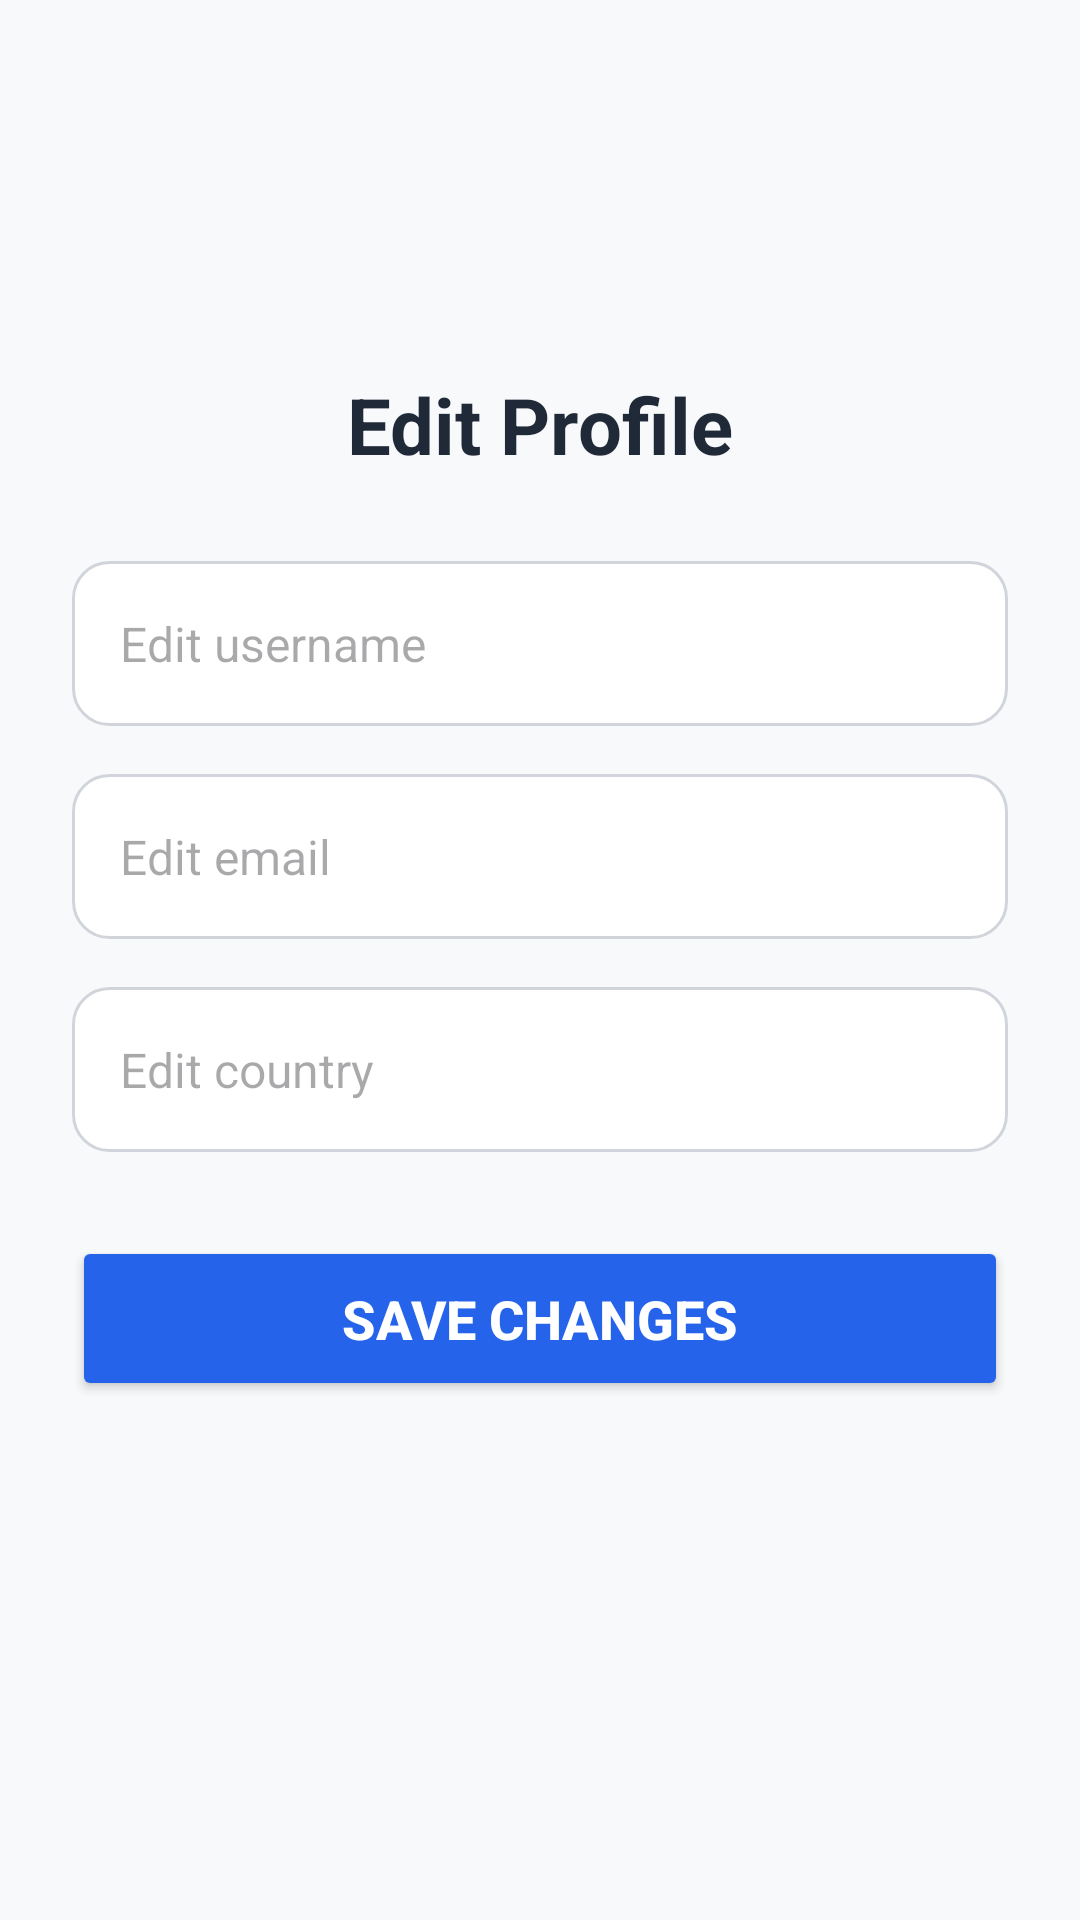

Here is an Android app screen rendered from its layout file. Give the layout XML and the strings, colors and styles it references.
<!-- AndroidManifest.xml: application theme Theme.CurrencyConverter -->
<!-- res/layout/activity_edit_profile.xml -->
<?xml version="1.0" encoding="utf-8"?>
<androidx.constraintlayout.widget.ConstraintLayout
    xmlns:android="http://schemas.android.com/apk/res/android"
    xmlns:app="http://schemas.android.com/apk/res-auto"
    android:padding="24dp"
    android:layout_width="match_parent"
    android:layout_height="match_parent"
    android:background="#F8F9FA">

    
    <com.google.android.material.appbar.MaterialToolbar
        android:id="@+id/editToolbar"
        android:layout_width="match_parent"
        android:layout_height="?attr/actionBarSize"
        android:title="Edit Profile"
        android:titleTextColor="@android:color/white"
        android:backgroundTint="#2563EB"
        app:navigationIcon="@drawable/baseline_arrow_back_24"
        app:layout_constraintTop_toTopOf="parent" />

    
    <TextView
        android:id="@+id/tvEditTitle"
        android:layout_width="wrap_content"
        android:layout_height="wrap_content"
        android:text="Edit Profile"
        android:textSize="26sp"
        android:textStyle="bold"
        android:textColor="#1F2937"
        android:layout_marginTop="36dp"
        app:layout_constraintTop_toBottomOf="@id/editToolbar"
        app:layout_constraintStart_toStartOf="parent"
        app:layout_constraintEnd_toEndOf="parent"/>

    
    <EditText
        android:id="@+id/etEditUsername"
        android:layout_width="0dp"
        android:layout_height="55dp"
        android:hint="Edit username"
        android:padding="16dp"
        android:textSize="16sp"
        android:background="@drawable/rounded_input"
        android:layout_marginTop="28dp"
        app:layout_constraintTop_toBottomOf="@id/tvEditTitle"
        app:layout_constraintStart_toStartOf="parent"
        app:layout_constraintEnd_toEndOf="parent"/>

    
    <EditText
        android:id="@+id/etEditEmail"
        android:layout_width="0dp"
        android:layout_height="55dp"
        android:hint="Edit email"
        android:padding="16dp"
        android:textSize="16sp"
        android:background="@drawable/rounded_input"
        android:inputType="textEmailAddress"
        android:layout_marginTop="16dp"
        app:layout_constraintTop_toBottomOf="@id/etEditUsername"
        app:layout_constraintStart_toStartOf="parent"
        app:layout_constraintEnd_toEndOf="parent"/>

    
    <EditText
        android:id="@+id/etEditCountry"
        android:layout_width="0dp"
        android:layout_height="55dp"
        android:hint="Edit country"
        android:padding="16dp"
        android:textSize="16sp"
        android:background="@drawable/rounded_input"
        android:layout_marginTop="16dp"
        app:layout_constraintTop_toBottomOf="@id/etEditEmail"
        app:layout_constraintStart_toStartOf="parent"
        app:layout_constraintEnd_toEndOf="parent"/>

    
    <Button
        android:id="@+id/btnSaveProfile"
        android:layout_width="0dp"
        android:layout_height="55dp"
        android:text="Save Changes"
        android:textSize="18sp"
        android:textStyle="bold"
        android:backgroundTint="#2563EB"
        android:textColor="@android:color/white"
        android:layout_marginTop="28dp"
        app:layout_constraintTop_toBottomOf="@id/etEditCountry"
        app:layout_constraintStart_toStartOf="parent"
        app:layout_constraintEnd_toEndOf="parent"/>

</androidx.constraintlayout.widget.ConstraintLayout>
<!-- resources referenced by this layout -->
<resources>
  <!-- drawable rounded_input (drawable) -->
  <?xml version="1.0" encoding="utf-8"?>
  <shape xmlns:android="http://schemas.android.com/apk/res/android"
      android:shape="rectangle">
  
      <solid android:color="#FFFFFF" />
      <corners android:radius="12dp" />
      <stroke android:width="1dp" android:color="#D1D5DB"/>
  </shape>
  <style name="Theme.CurrencyConverter" parent="Theme.Material3.DayNight.NoActionBar">
  
          
          <item name="actionBarPopupTheme">@style/ThemeOverlay.Material3.Light</item>
          <item name="toolbarStyle">@style/Widget.Material3.Toolbar</item>
  
  
      </style>
</resources>
